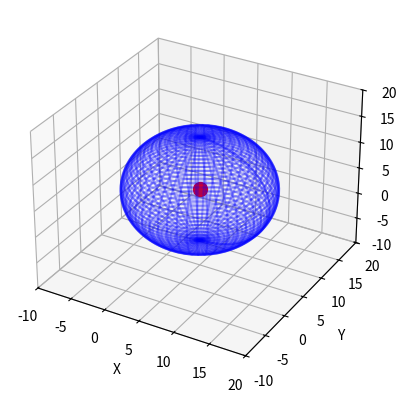

The matplotlib source for this figure:
# 非标准形式---------------------------------

# import numpy as np
# import matplotlib.pyplot as plt
# from mpl_toolkits.mplot3d import Axes3D

# # 生成椭球参数
# center = np.array([1, 2, 3])  # 中心点坐标
# radii = np.array([2, 3, 4])   # 长短半轴长度
# rotation_matrix = np.array([[1, 0, 0], [0, 1, 0], [0, 0, 1]])  # 方向矩阵

# # 生成椭球上的点
# phi = np.linspace(0, 2 * np.pi, 100)
# theta = np.linspace(0, np.pi, 50)
# x = radii[0] * np.outer(np.cos(phi), np.sin(theta))
# y = radii[1] * np.outer(np.sin(phi), np.sin(theta))
# z = radii[2] * np.outer(np.ones_like(phi), np.cos(theta))

# # 应用旋转矩阵
# for i in range(len(x)):
#     for j in range(len(x[i])):
#         [x[i, j], y[i, j], z[i, j]] = np.dot([x[i, j], y[i, j], z[i, j]], rotation_matrix)

# # 平移椭球到指定位置
# x += center[0]
# y += center[1]
# z += center[2]

# # 可视化
# fig = plt.figure()
# ax = fig.add_subplot(111, projection='3d')
# ax.plot_wireframe(x, y, z, color='b', alpha=0.3)  # 绘制网格
# ax.scatter(center[0], center[1], center[2], color='r', s=100)  # 标记中心点
# ax.set_xlabel('X')
# ax.set_ylabel('Y')
# ax.set_zlabel('Z')
# plt.show()
# ---------------------------------------------

# 标准形式
import numpy as np
import matplotlib.pyplot as plt
from mpl_toolkits.mplot3d import Axes3D

# 定义椭球的参数
center = np.array([5, 5, 5])  # 中心点坐标
A = np.diag([100, 100, 100])  # 半径矩阵，对角元素为长轴、短轴、短轴的平方

# 生成椭球上的点
phi = np.linspace(0, 2 * np.pi, 100)
theta = np.linspace(0, np.pi, 50)
x = center[0] + np.outer(np.cos(phi), np.sin(theta)) * np.sqrt(A[0, 0])
y = center[1] + np.outer(np.sin(phi), np.sin(theta)) * np.sqrt(A[1, 1])
z = center[2] + np.outer(np.ones_like(phi), np.cos(theta)) * np.sqrt(A[2, 2])

# 可视化
fig = plt.figure()
ax = fig.add_subplot(111, projection='3d')
ax.plot_wireframe(x, y, z, color='b', alpha=0.3)  # 绘制网格
ax.scatter(center[0], center[1], center[2], color='r', s=100)  # 标记中心点
ax.set_xlabel('X')
ax.set_ylabel('Y')
ax.set_zlabel('Z')

# 固定坐标轴长度
ax.set_xlim(center[0] - 15, center[0] + 15)
ax.set_ylim(center[1] - 15, center[1] + 15)
ax.set_zlim(center[2] - 15, center[2] + 15)

plt.show()



